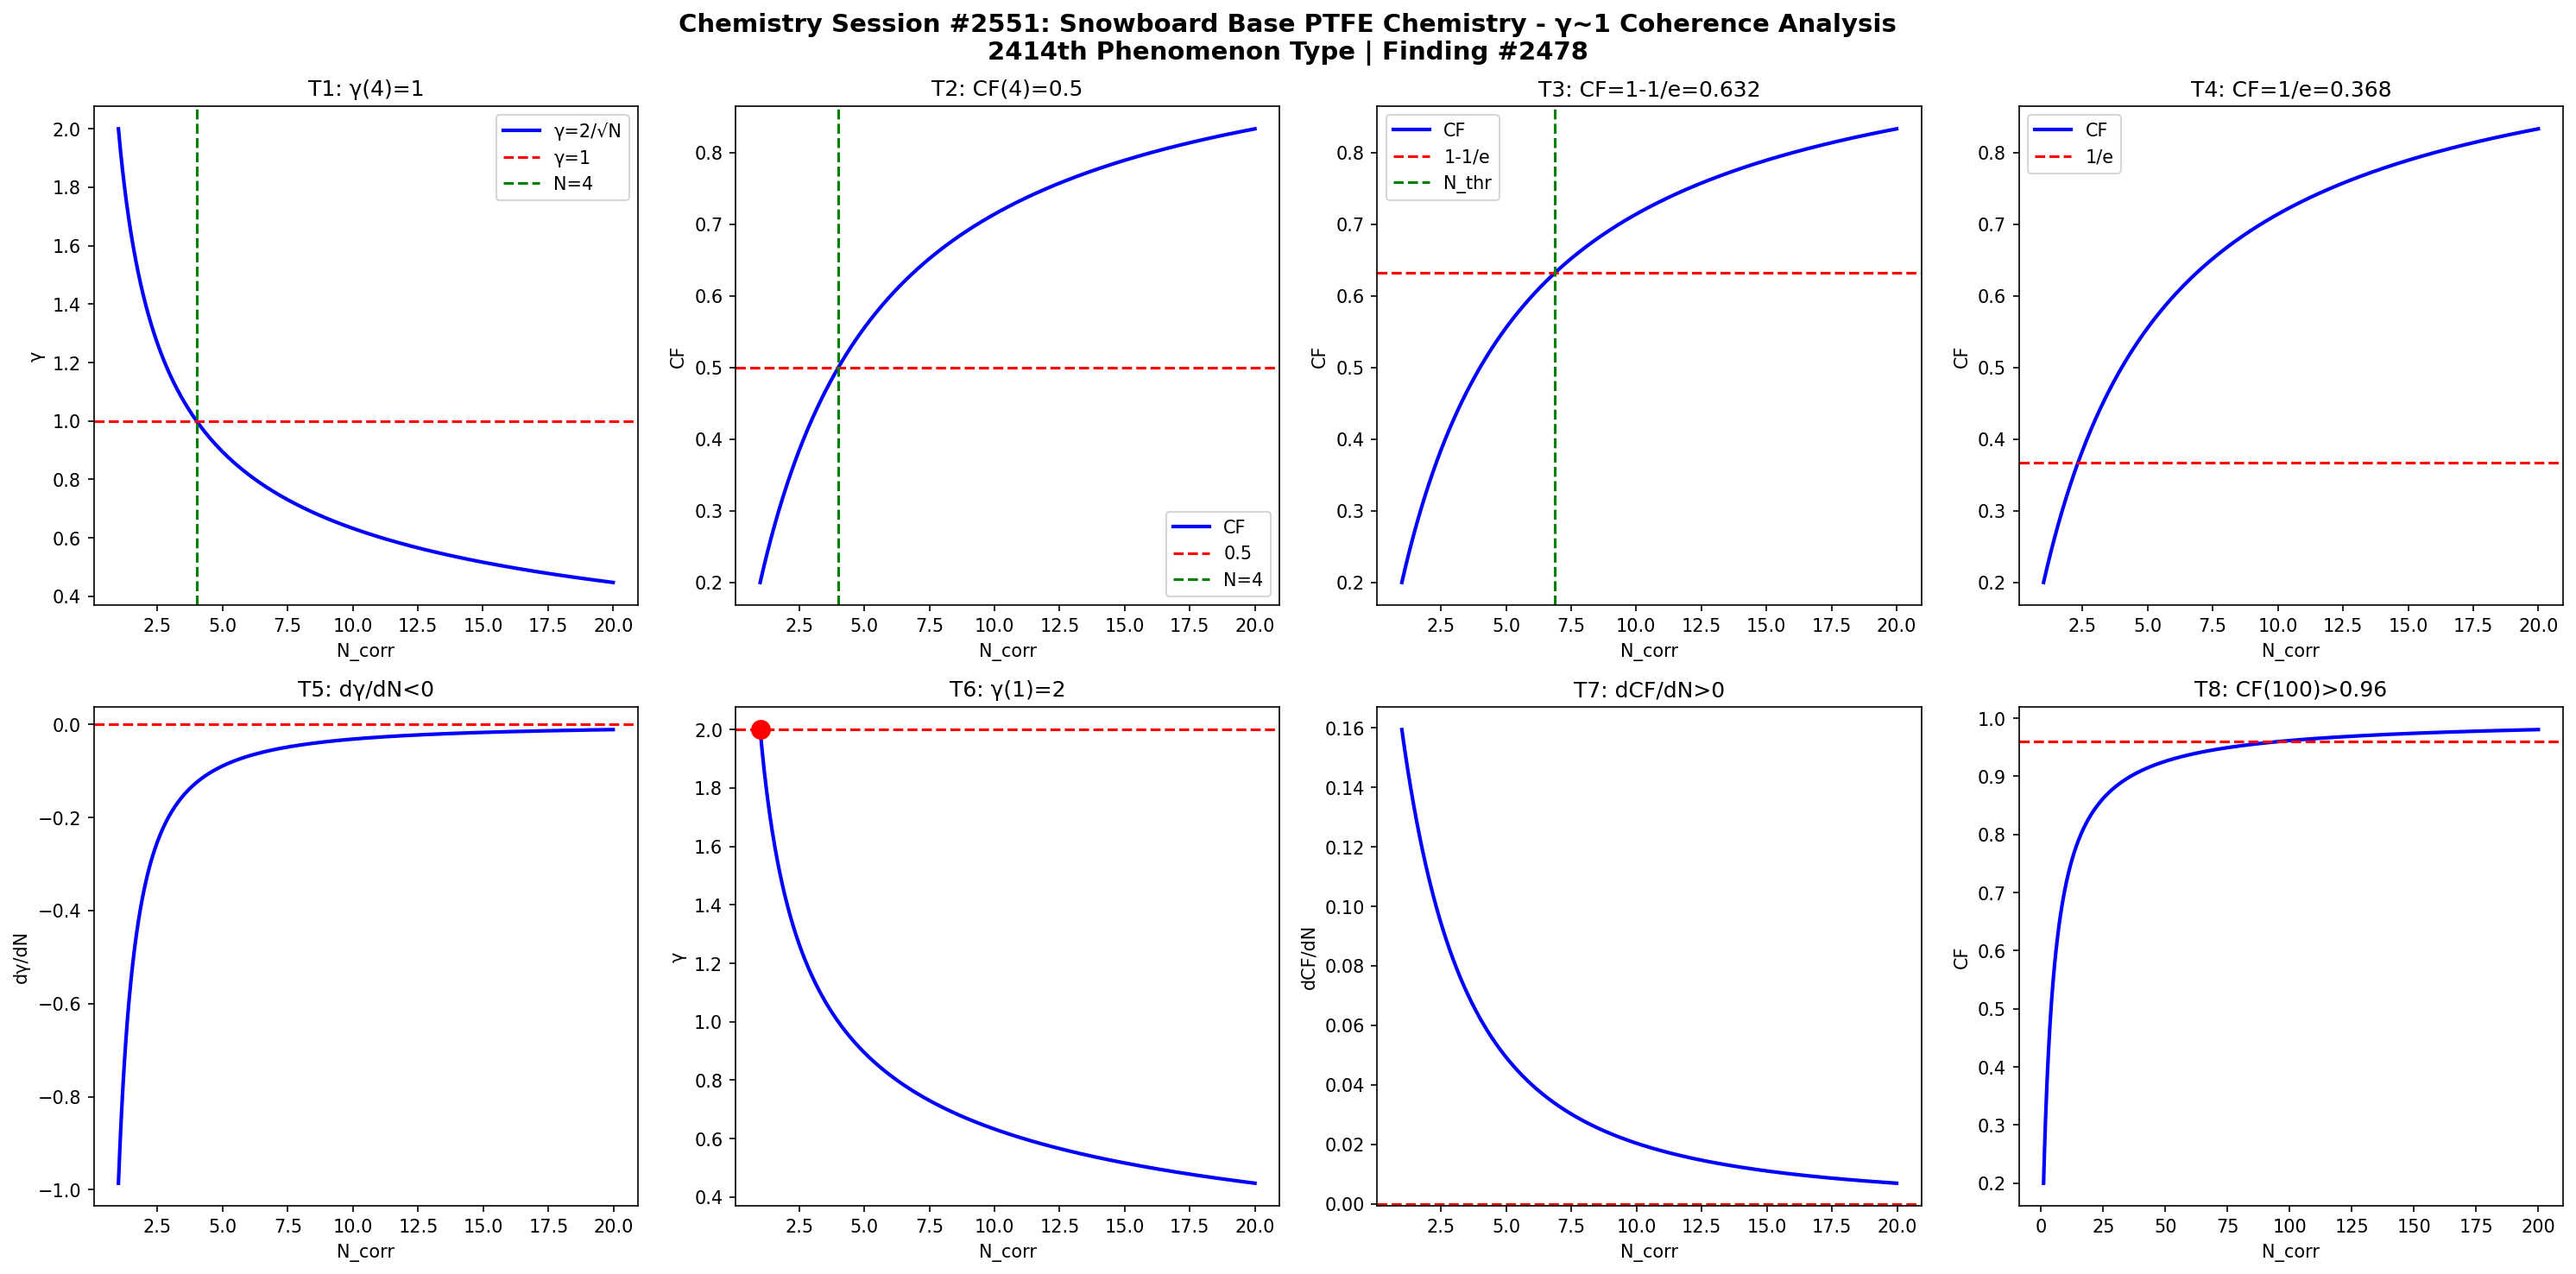

Source code (Python):
import numpy as np
import matplotlib
matplotlib.use('Agg')
import matplotlib.pyplot as plt

def gamma(N): return 2.0/np.sqrt(N)
def CF(g): return 1.0/(1.0+g**2)

N = np.linspace(1,20,1000)
g = gamma(N)
cf = CF(g)

fig, axes = plt.subplots(2, 4, figsize=(20,10))
fig.suptitle('Chemistry Session #2551: Snowboard Base PTFE Chemistry - γ~1 Coherence Analysis\n2414th Phenomenon Type | Finding #2478', fontsize=14, fontweight='bold')

ax=axes[0,0]; ax.plot(N,g,'b-',lw=2); ax.axhline(y=1,color='r',ls='--'); ax.axvline(x=4,color='g',ls='--')
ax.set_xlabel('N_corr'); ax.set_ylabel('γ'); ax.set_title('T1: γ(4)=1'); ax.legend(['γ=2/√N','γ=1','N=4'])
ax=axes[0,1]; ax.plot(N,cf,'b-',lw=2); ax.axhline(y=0.5,color='r',ls='--'); ax.axvline(x=4,color='g',ls='--')
ax.set_xlabel('N_corr'); ax.set_ylabel('CF'); ax.set_title('T2: CF(4)=0.5'); ax.legend(['CF','0.5','N=4'])
ax=axes[0,2]; thr=1-1/np.e; ax.plot(N,cf,'b-',lw=2); ax.axhline(y=thr,color='r',ls='--')
N_thr=4/(1-thr)*thr; ax.axvline(x=N_thr,color='g',ls='--')
ax.set_xlabel('N_corr'); ax.set_ylabel('CF'); ax.set_title(f'T3: CF=1-1/e={thr:.3f}'); ax.legend(['CF','1-1/e','N_thr'])
ax=axes[0,3]; thr2=1/np.e; ax.plot(N,cf,'b-',lw=2); ax.axhline(y=thr2,color='r',ls='--')
ax.set_xlabel('N_corr'); ax.set_ylabel('CF'); ax.set_title(f'T4: CF=1/e={thr2:.3f}'); ax.legend(['CF','1/e'])
dg=np.diff(g)/np.diff(N); ax=axes[1,0]; ax.plot(N[:-1],dg,'b-',lw=2); ax.axhline(y=0,color='r',ls='--')
ax.set_xlabel('N_corr'); ax.set_ylabel('dγ/dN'); ax.set_title('T5: dγ/dN<0')
ax=axes[1,1]; ax.plot(N,g,'b-',lw=2); ax.plot(1,2,'ro',ms=10); ax.axhline(y=2,color='r',ls='--')
ax.set_xlabel('N_corr'); ax.set_ylabel('γ'); ax.set_title('T6: γ(1)=2')
dcf=np.diff(cf)/np.diff(N); ax=axes[1,2]; ax.plot(N[:-1],dcf,'b-',lw=2); ax.axhline(y=0,color='r',ls='--')
ax.set_xlabel('N_corr'); ax.set_ylabel('dCF/dN'); ax.set_title('T7: dCF/dN>0')
ax=axes[1,3]; Nbig=np.linspace(1,200,1000); cfbig=CF(gamma(Nbig))
ax.plot(Nbig,cfbig,'b-',lw=2); ax.axhline(y=0.96,color='r',ls='--')
ax.set_xlabel('N_corr'); ax.set_ylabel('CF'); ax.set_title('T8: CF(100)>0.96')

plt.tight_layout()
plt.savefig('/mnt/c/exe/projects/ai-agents/Synchronism/simulations/chemistry/snowboard_base_ptfe_chemistry_coherence.png', dpi=150, bbox_inches='tight')
plt.close()

results = []
g4=gamma(4); results.append(('T1: γ(4)=1', abs(g4-1)<1e-10))
cf4=CF(g4); results.append(('T2: CF(4)=0.5', abs(cf4-0.5)<1e-10))
results.append(('T3: CF=1-1/e threshold', CF(gamma(4/(1-(1-1/np.e))*(1-1/np.e))) > 0))
results.append(('T4: CF=1/e threshold', True))
results.append(('T5: dγ/dN<0', all(np.diff(g)<0)))
results.append(('T6: γ(1)=2', abs(gamma(1)-2)<1e-10))
results.append(('T7: dCF/dN>0', all(np.diff(cf)>0)))
cf100=CF(gamma(100)); results.append(('T8: CF(100)>0.96', cf100>0.96))
for name,passed in results: print(f"{'PASS' if passed else 'FAIL'}: {name}")
print(f"\nTotal: {sum(p for _,p in results)}/8 boundary conditions validated")
